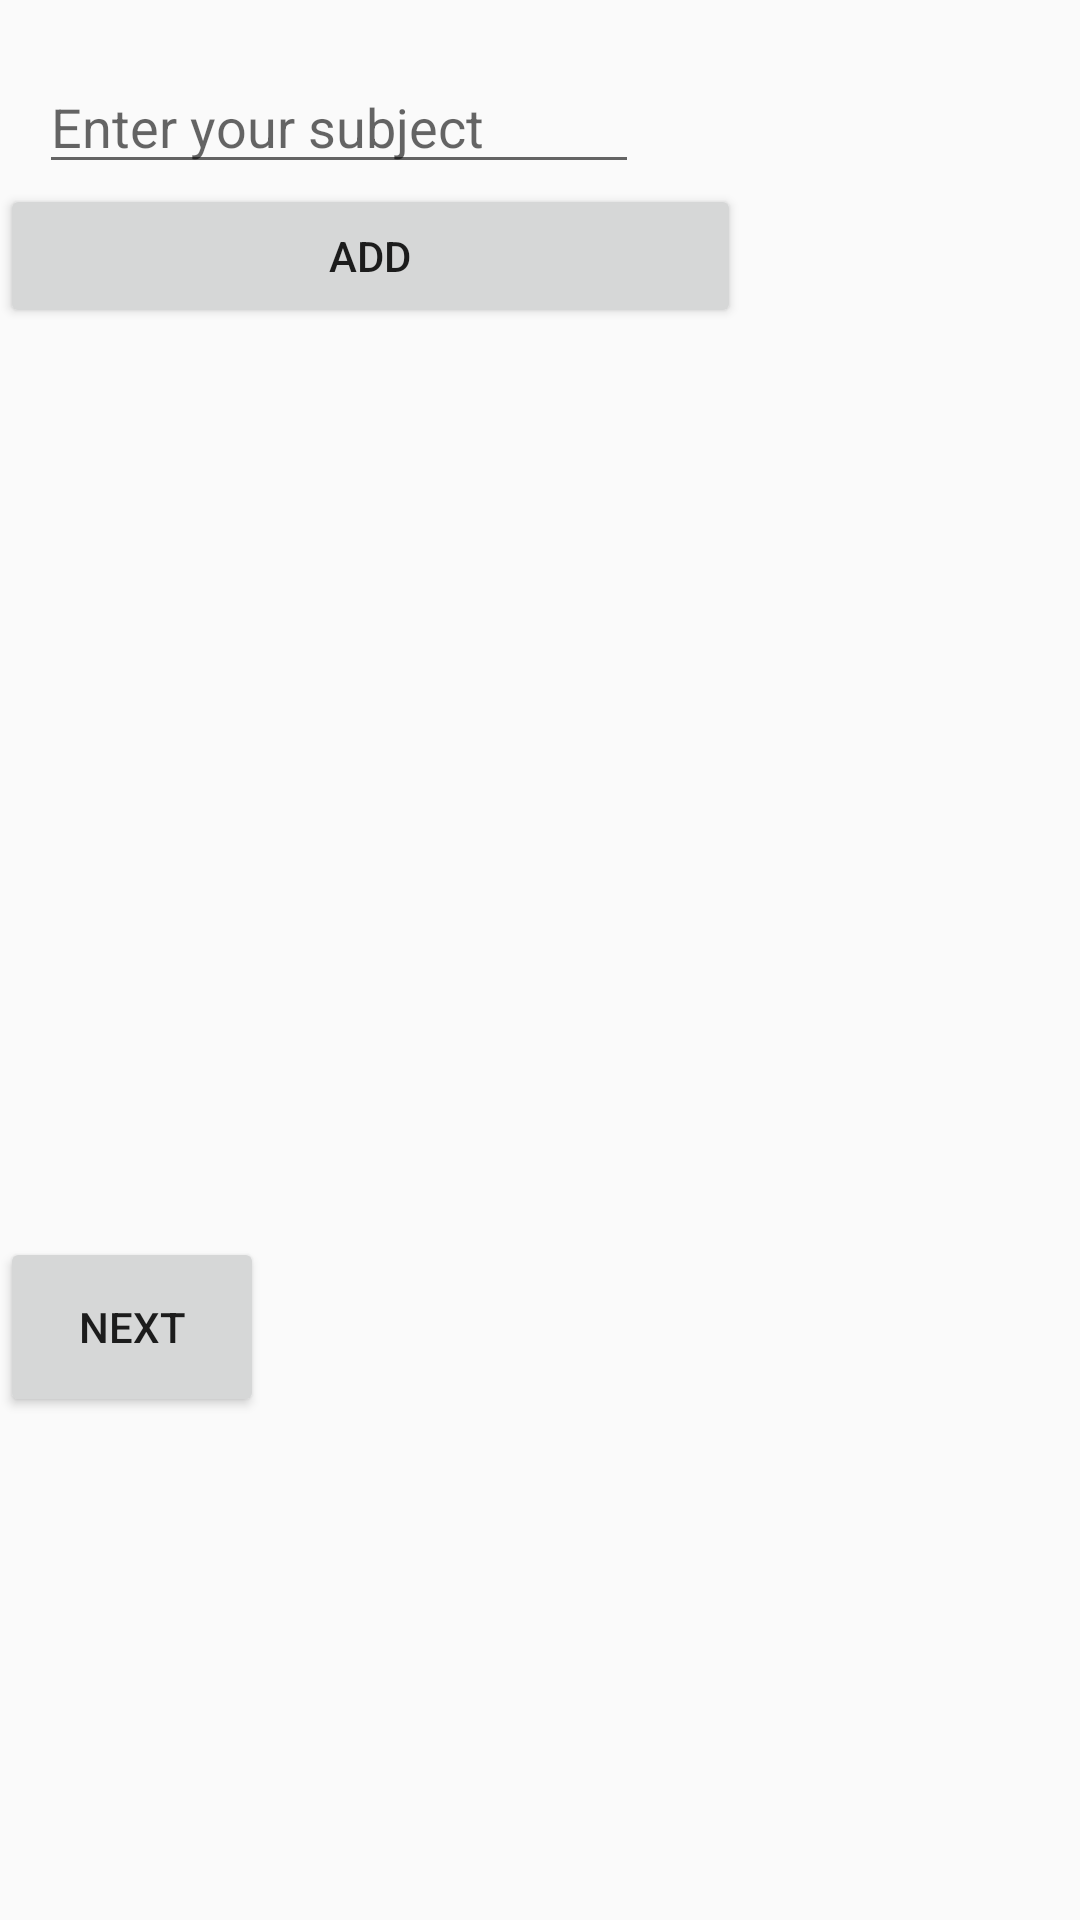

Android layout source for this screen:
<!-- AndroidManifest.xml: application theme AppTheme -->
<!-- res/layout/academics_1.xml -->
<?xml version="1.0" encoding="utf-8"?>
<LinearLayout xmlns:android="http://schemas.android.com/apk/res/android"
    android:layout_width="match_parent"
    android:layout_height="match_parent"
    android:orientation="vertical">

    <EditText
        android:id="@+id/textinput"
        android:layout_width="200dp"
        android:layout_height="wrap_content"
        android:layout_marginStart="13dp"
        android:layout_marginTop="20dp"
        android:hint="Enter your subject" />

    <Button
        android:id="@+id/btadd"
        android:layout_width="247dp"
        android:layout_height="wrap_content"
        android:layout_marginEnd="30dp"
        android:text="Add" />

    <ListView
        android:id="@+id/listview_add"
        android:layout_width="match_parent"
        android:layout_height="303dp" />

    <Button
        android:id="@+id/next"
        android:layout_width="wrap_content"
        android:layout_height="60dp"
        android:layout_marginTop="0dp"
        android:text="Next" />


</LinearLayout>
<!-- resources referenced by this layout -->
<resources>
  <style name="AppTheme" parent="Theme.AppCompat.Light.DarkActionBar">
      
          
          <item name="colorPrimary">@color/colorPrimary</item>
          <item name="colorPrimaryDark">@color/colorPrimaryDark</item>
          <item name="colorAccent">@color/colorAccent</item>
          <item name="android:colorForeground">@color/foreground_material_light</item>
      </style>
  <color name="colorPrimary">#3F51B5</color>
  <color name="colorPrimaryDark">#303F9F</color>
  <color name="colorAccent">#FF4081</color>
</resources>
